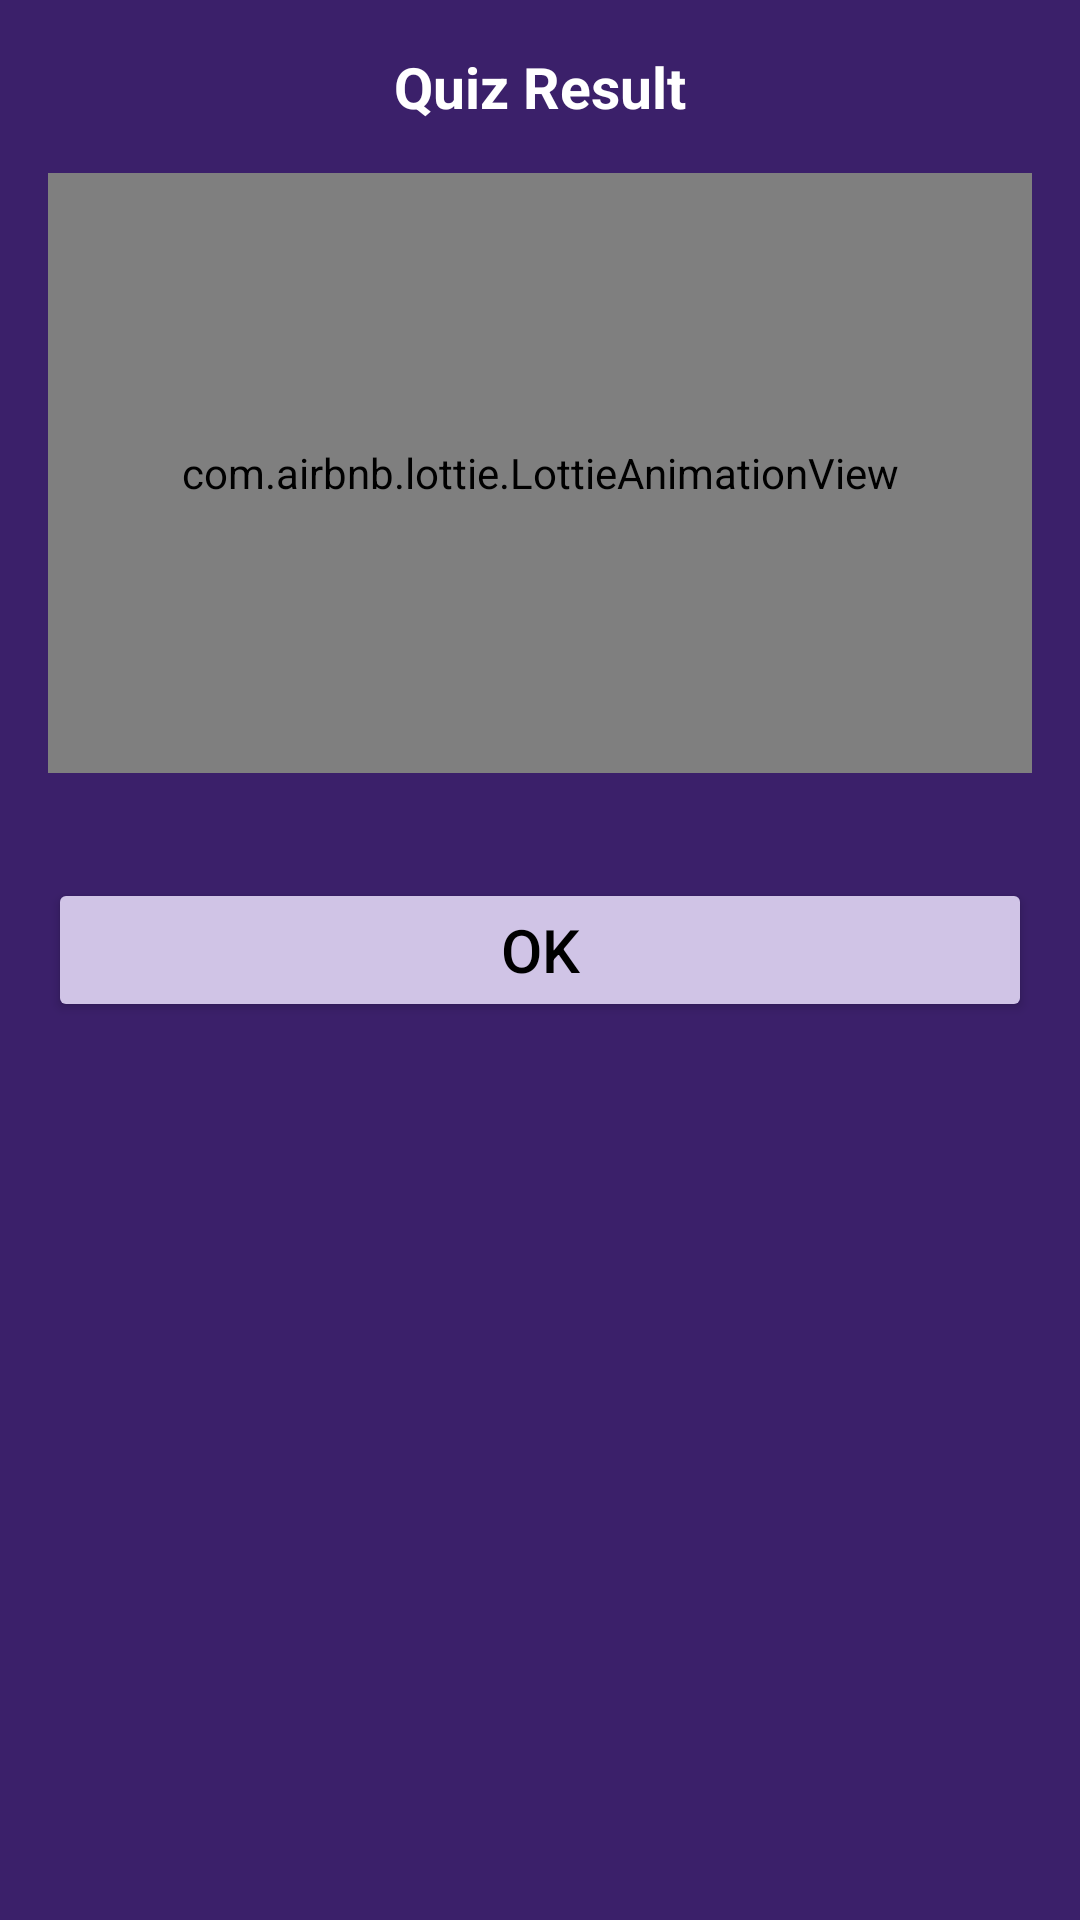

Layout XML and referenced resources for this Android screen:
<!-- AndroidManifest.xml: application theme Theme.EnvironmentalStudies -->
<!-- res/layout/result_dialog.xml -->
<LinearLayout xmlns:android="http://schemas.android.com/apk/res/android"
    android:layout_width="match_parent"
    android:layout_height="wrap_content"
    xmlns:app="http://schemas.android.com/apk/res-auto"
    android:orientation="vertical"
    android:layout_gravity="center"
    android:background="#3B206A"
    android:padding="16dp">

    <TextView
        android:id="@+id/dialogTitle"
        android:layout_width="match_parent"
        android:layout_height="wrap_content"
        android:text="Quiz Result"
        android:textSize="19sp"
        android:textColor="@color/white"
        android:textStyle="bold"
        android:gravity="center"/>
    <com.airbnb.lottie.LottieAnimationView
        android:id="@+id/lottieAnimationView"
        android:layout_width="match_parent"
        android:layout_height="200dp"
        android:layout_marginTop="16dp"
        app:lottie_autoPlay="true"
        android:background="#3B206A"
        app:lottie_loop="true"
        app:lottie_rawRes="@raw/success" />


    <TextView
        android:id="@+id/dialogMessage"
        android:layout_width="match_parent"
        android:layout_height="wrap_content"
        android:text=""
        android:textColor="@color/white"
        android:gravity="center"/>

    <Button
        android:id="@+id/okButton"
        android:layout_width="match_parent"
        android:layout_height="wrap_content"
        android:text="OK"
        android:textSize="20dp"
        android:backgroundTint="#D0C4E6"
        android:textColor="@color/black"
        android:layout_marginTop="16dp"/>
</LinearLayout>
<!-- resources referenced by this layout -->
<resources>
  <color name="black">#FF000000</color>
  <color name="white">#FFFFFFFF</color>
  <style name="Theme.EnvironmentalStudies" parent="Base.Theme.EnvironmentalStudies" />
  <style name="Base.Theme.EnvironmentalStudies" parent="Theme.Material3.DayNight.NoActionBar">
          
          
      </style>
</resources>
